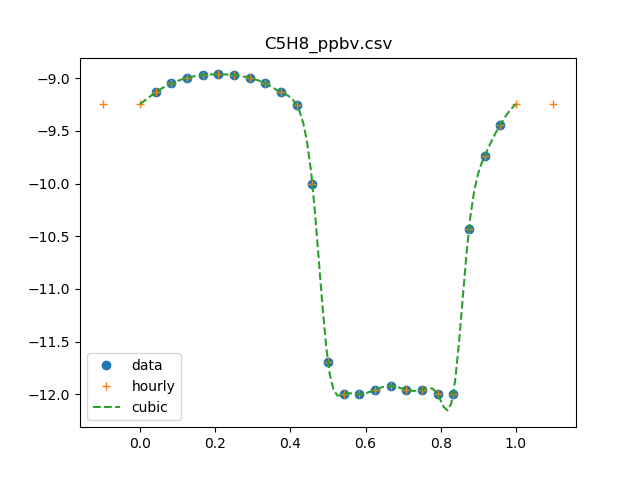

Data behind this chart, as committed beside it:
0, 0.55582810973
1, 0.7381
2, 0.8936
3, 1.009
4, 1.076
5, 1.09
6, 1.076
7, 1.009
8, 0.8936
9, 0.7381
10, 0.5558
11, 0.1
12, 0.002
13, 0.001
14, 0.001
15, 0.0011
16, 0.0012
17, 0.0011
18, 0.0011
19, 0.001
20, 0.001
21, 0.03688
22, 0.1823
23, 0.3636
